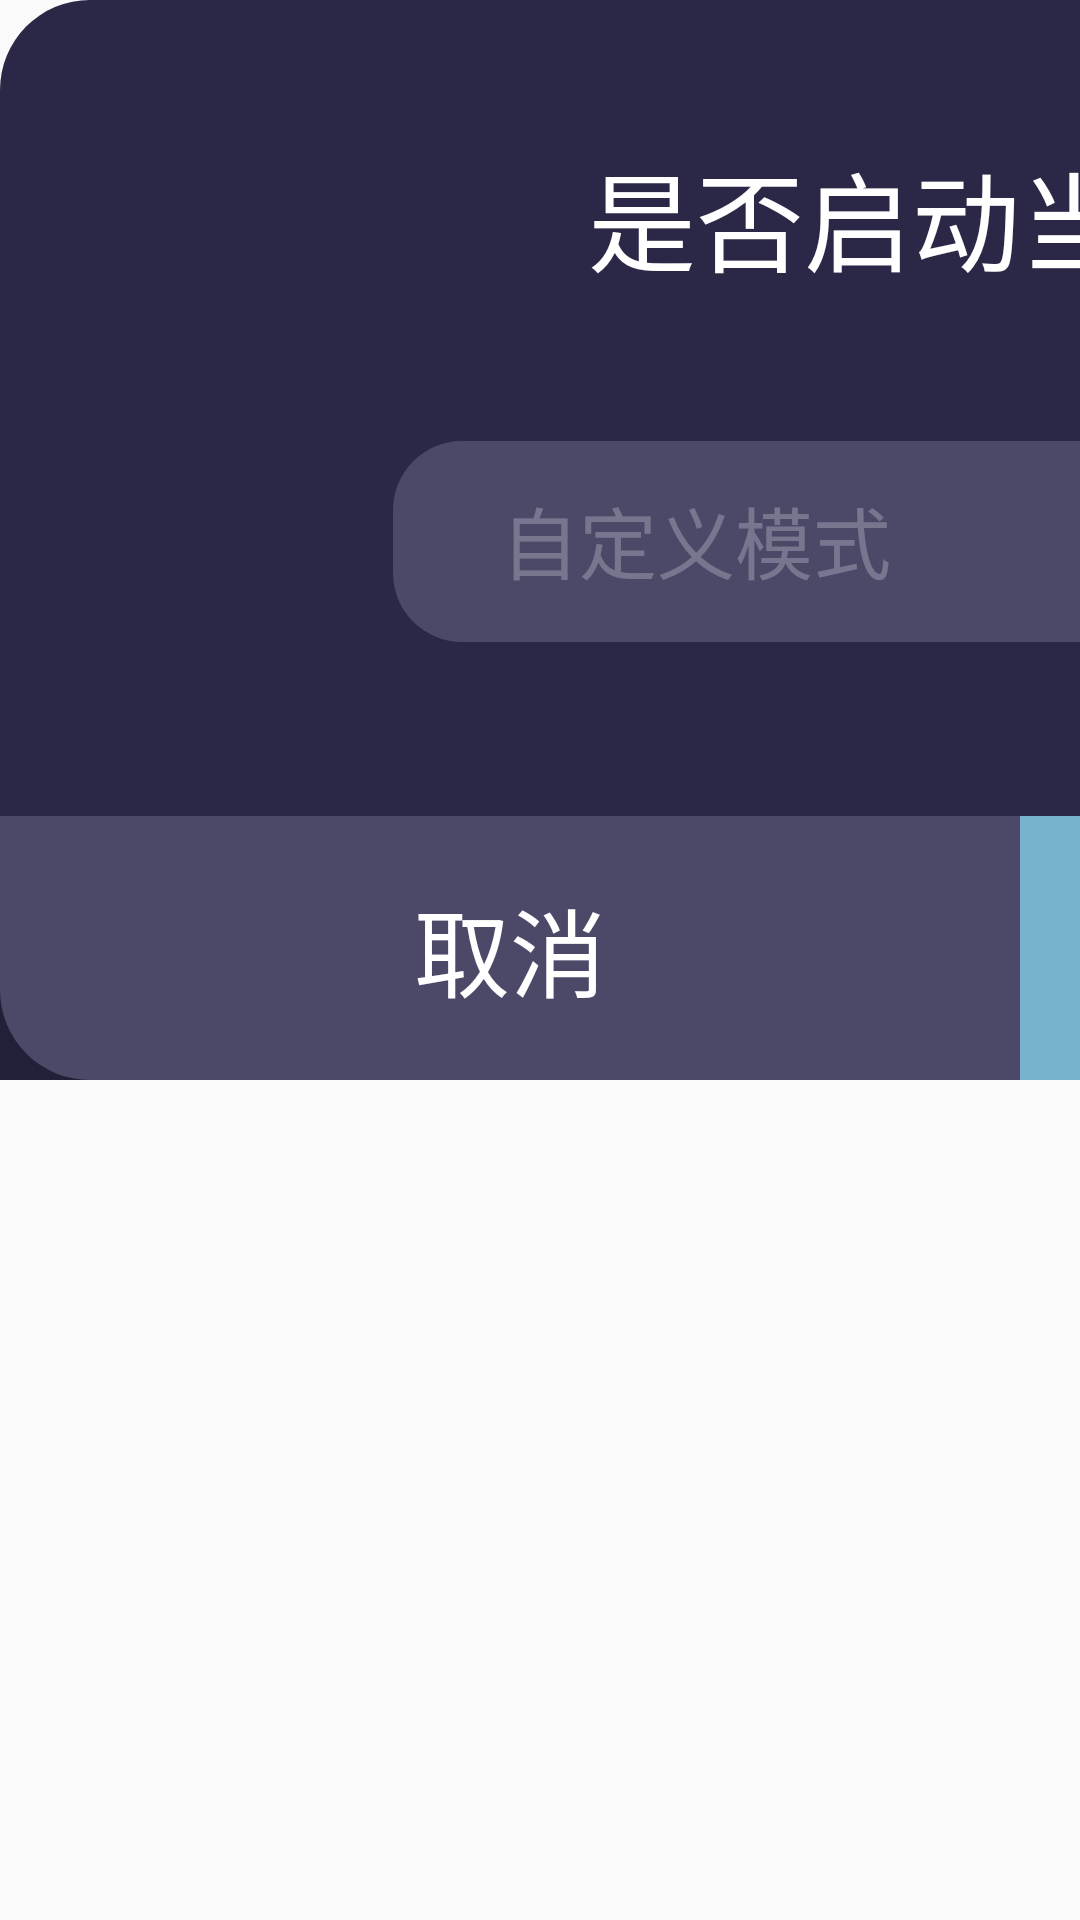

This screen was rendered from an Android layout file. Write that file and the resources it references.
<!-- AndroidManifest.xml: application theme Theme.AppCompat.Light.NoActionBar -->
<!-- res/layout/dialog_edit_style.xml -->
<?xml version="1.0" encoding="utf-8"?>
<LinearLayout xmlns:android="http://schemas.android.com/apk/res/android"
    android:layout_width="1920dp"
    android:layout_height="720dp"

    >

    <RelativeLayout
        android:background="@drawable/shape_dialog_circle_30"
        android:layout_width="680dp"
        android:layout_height="360dp">
    <TextView
        android:id="@+id/dialog_title"
        android:layout_width="wrap_content"
        android:layout_height="wrap_content"
        android:textSize="36sp"
        android:layout_centerHorizontal="true"
        android:layout_marginTop="46dp"
        android:textColor="#fff"
        android:text="@string/start_model"
        />

    <LinearLayout
        android:layout_marginTop="84dp"
       android:layout_alignParentBottom="true"
        android:layout_marginBottom="146dp"
        android:layout_width="match_parent"
        android:layout_height="67dp"
        android:layout_marginLeft="131dp"
        android:layout_marginRight="131dp"
        android:background="@drawable/shape_dialog_circle_23"
        android:paddingLeft="36dp"
        android:paddingRight="14dp"
        android:paddingTop="15dp"
        android:paddingBottom="15dp"
        >

        <EditText
            android:id="@+id/dialog_et"
            android:layout_width="0dp"
            android:layout_weight="1"
            android:layout_height="wrap_content"
            android:background="@null"
            android:hint="自定义模式"
            android:singleLine="true"
            android:textColor="@color/white"
            android:textColorHint="@color/white_25"
            android:textSize="26sp"
            />
        <ImageView
            android:id="@+id/dialog_et_del"
            android:layout_width="33dp"
            android:layout_height="33dp"
            android:layout_gravity="center"
            android:src="@mipmap/dialog_del"
            />




    </LinearLayout>

        <LinearLayout
            android:layout_width="match_parent"
            android:layout_height="88dp"
            android:layout_alignParentBottom="true"
            android:background="@color/black_20"
            android:orientation="horizontal">

            <TextView
                android:id="@+id/dialog_cancle"
                android:layout_width="0dp"
                android:layout_height="match_parent"
                android:layout_weight="1"
                android:background="@drawable/shape_dialog_circle_left_30"
                android:gravity="center"
                android:text="@string/dialog_cancle"
                android:textColor="@color/white"
                android:textSize="32sp" />

            <TextView
                android:id="@+id/dialog_start"
                android:layout_width="0dp"
                android:layout_height="match_parent"
                android:layout_weight="1"
                android:background="@drawable/shape_dialog_circle_right_30"
                android:gravity="center"
                android:text="@string/dialg_start"
                android:textColor="@color/white"
                android:textSize="32sp" />
        </LinearLayout>
    </RelativeLayout>
</LinearLayout>
<!-- resources referenced by this layout -->
<resources>
  <color name="black_20">#33000000</color>
  <color name="white">#FFFFFF</color>
  <color name="white_25">#40ffffff</color>
  <!-- drawable shape_dialog_circle_23 (drawable-v24) -->
  <?xml version="1.0" encoding="utf-8"?>
  <shape xmlns:android="http://schemas.android.com/apk/res/android">
  <solid android:color="@color/dialog_cancle_bg"/>
      <corners android:radius="23dp"/>
  </shape>
  <!-- drawable shape_dialog_circle_30 (drawable-v24) -->
  <?xml version="1.0" encoding="utf-8"?>
  <shape xmlns:android="http://schemas.android.com/apk/res/android">
  <solid android:color="@color/dialog_bg"/>
      <corners android:topLeftRadius="30dp"
          android:topRightRadius="30dp"
          />
  </shape>
  <!-- drawable shape_dialog_circle_left_30 (drawable-v24) -->
  <?xml version="1.0" encoding="utf-8"?>
  <shape xmlns:android="http://schemas.android.com/apk/res/android">
      <solid android:color="@color/dialog_cancle_bg"/>
      <corners
          android:topLeftRadius="0dp"
          android:topRightRadius="0dp"
          android:bottomLeftRadius="30dp"
          android:bottomRightRadius="0dp"
          />
  </shape>
  <!-- drawable shape_dialog_circle_right_30 (drawable-v24) -->
  <?xml version="1.0" encoding="utf-8"?>
  <shape xmlns:android="http://schemas.android.com/apk/res/android">
  <solid android:color="@color/dialog_start_bg"/>
      <corners
          android:topLeftRadius="0dp"
          android:topRightRadius="0dp"
          android:bottomLeftRadius="0dp"
          android:bottomRightRadius="30dp"
          />
  </shape>
  <!-- mipmap dialog_del: png bitmap (mipmap-xxhdpi, 3963 bytes) -->
  <string name="dialg_start">开启</string>
  <string name="dialog_cancle">取消</string>
  <string name="start_model">是否启动当前模式</string>
  <color name="dialog_cancle_bg">#4B4868</color>
  <color name="dialog_bg">#2A2846</color>
  <color name="dialog_start_bg">#CC8FD8F6</color>
</resources>
